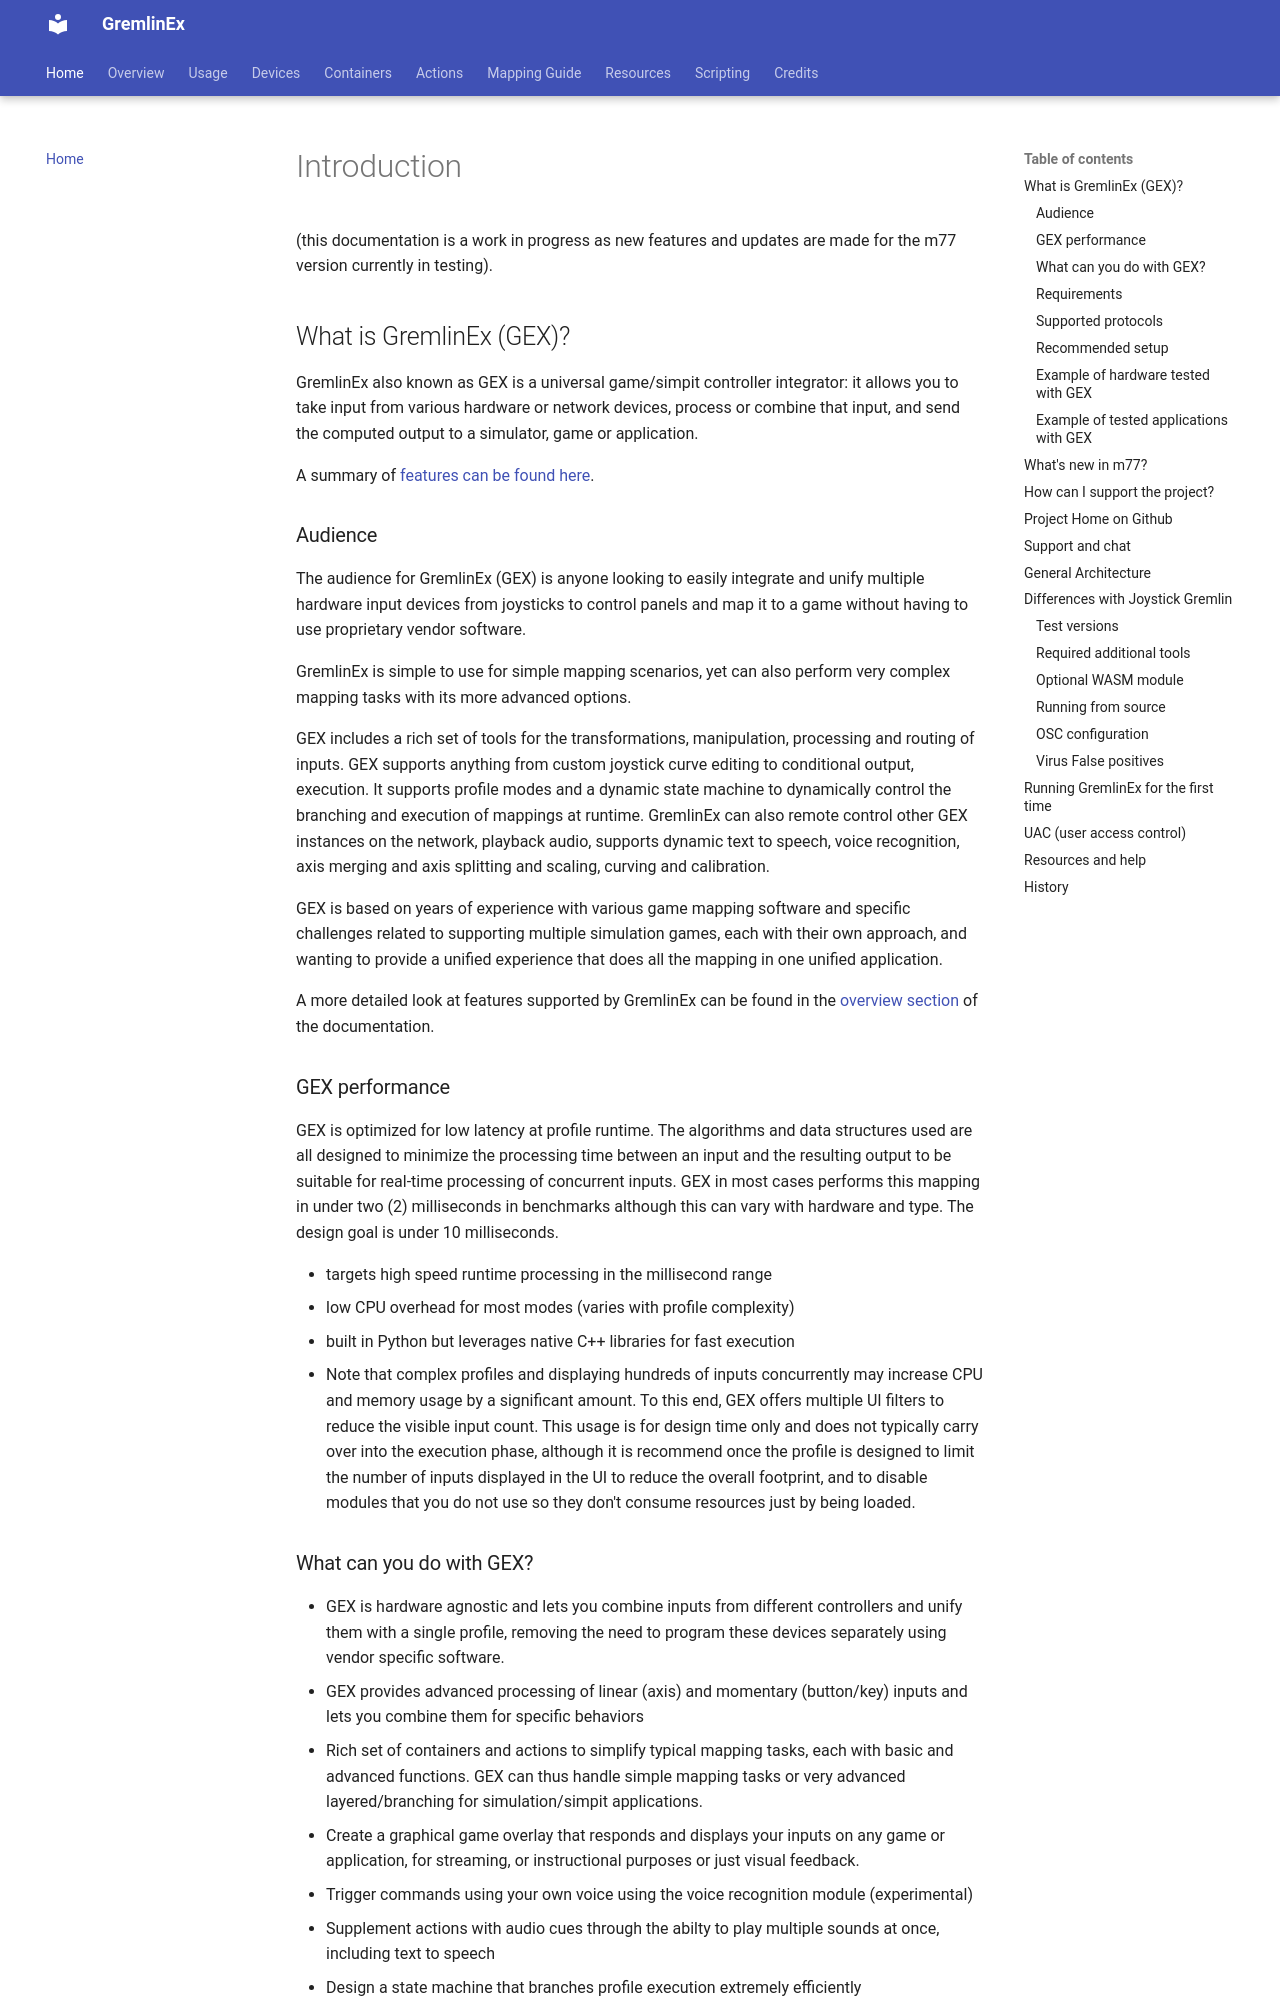

repository: muchimi/JoystickGremlinEx · page: index.html · generator: mkdocs

# Introduction

(this documentation is a work in progress as new features and updates are made for the m77 version currently in testing).

## What is GremlinEx (GEX)?

GremlinEx also known as GEX is a universal game/simpit controller integrator: it allows you to take input from various hardware or network devices, process or combine that input, and send the computed output to a simulator, game or application.

A summary of [features can be found here](overview.md#key-features-what-is-gremlinex).

### Audience

The audience for GremlinEx (GEX) is anyone looking to easily integrate and unify multiple hardware input devices from joysticks to control panels and map it to a game without having to use proprietary vendor software.

GremlinEx is simple to use for simple mapping scenarios, yet can also perform very complex mapping tasks with its more advanced options.

GEX includes a rich set of tools for the transformations, manipulation, processing and routing of inputs.  GEX supports anything from custom joystick curve editing to conditional output, execution.  It supports profile modes and a dynamic state machine to dynamically control the branching and execution of mappings at runtime.  GremlinEx can also remote control other GEX instances on the network, playback audio, supports dynamic text to speech, voice recognition, axis merging and axis splitting and scaling, curving and calibration.

GEX is based on years of experience with various game mapping software and specific challenges related to supporting multiple simulation games, each with their own approach, and wanting to provide a unified experience that does all the mapping in one unified application.

A more detailed look at features supported by GremlinEx can be found in the [overview section](overview.md) of the documentation.

### GEX performance

GEX is optimized for low latency at profile runtime.  The algorithms and data structures used are all designed to minimize the processing time between an input and the resulting output to be suitable for real-time processing of concurrent inputs.  GEX in most cases performs this mapping in under two (2) milliseconds in benchmarks although this can vary with hardware and type.  The design goal is under 10 milliseconds.

- targets high speed runtime processing in the millisecond range
- low CPU overhead for most modes (varies with profile complexity)
- built in Python but leverages native C++ libraries for fast execution
- Note that complex profiles and displaying hundreds of inputs concurrently may increase CPU and memory usage by a significant amount.  To this end, GEX offers multiple UI filters to reduce the visible input count.   This usage is for design time only and does not typically carry over into the execution phase, although it is recommend once the profile is designed to limit the number of inputs displayed in the UI to reduce the overall footprint, and to disable modules that you do not use so they don't consume resources just by being loaded.
